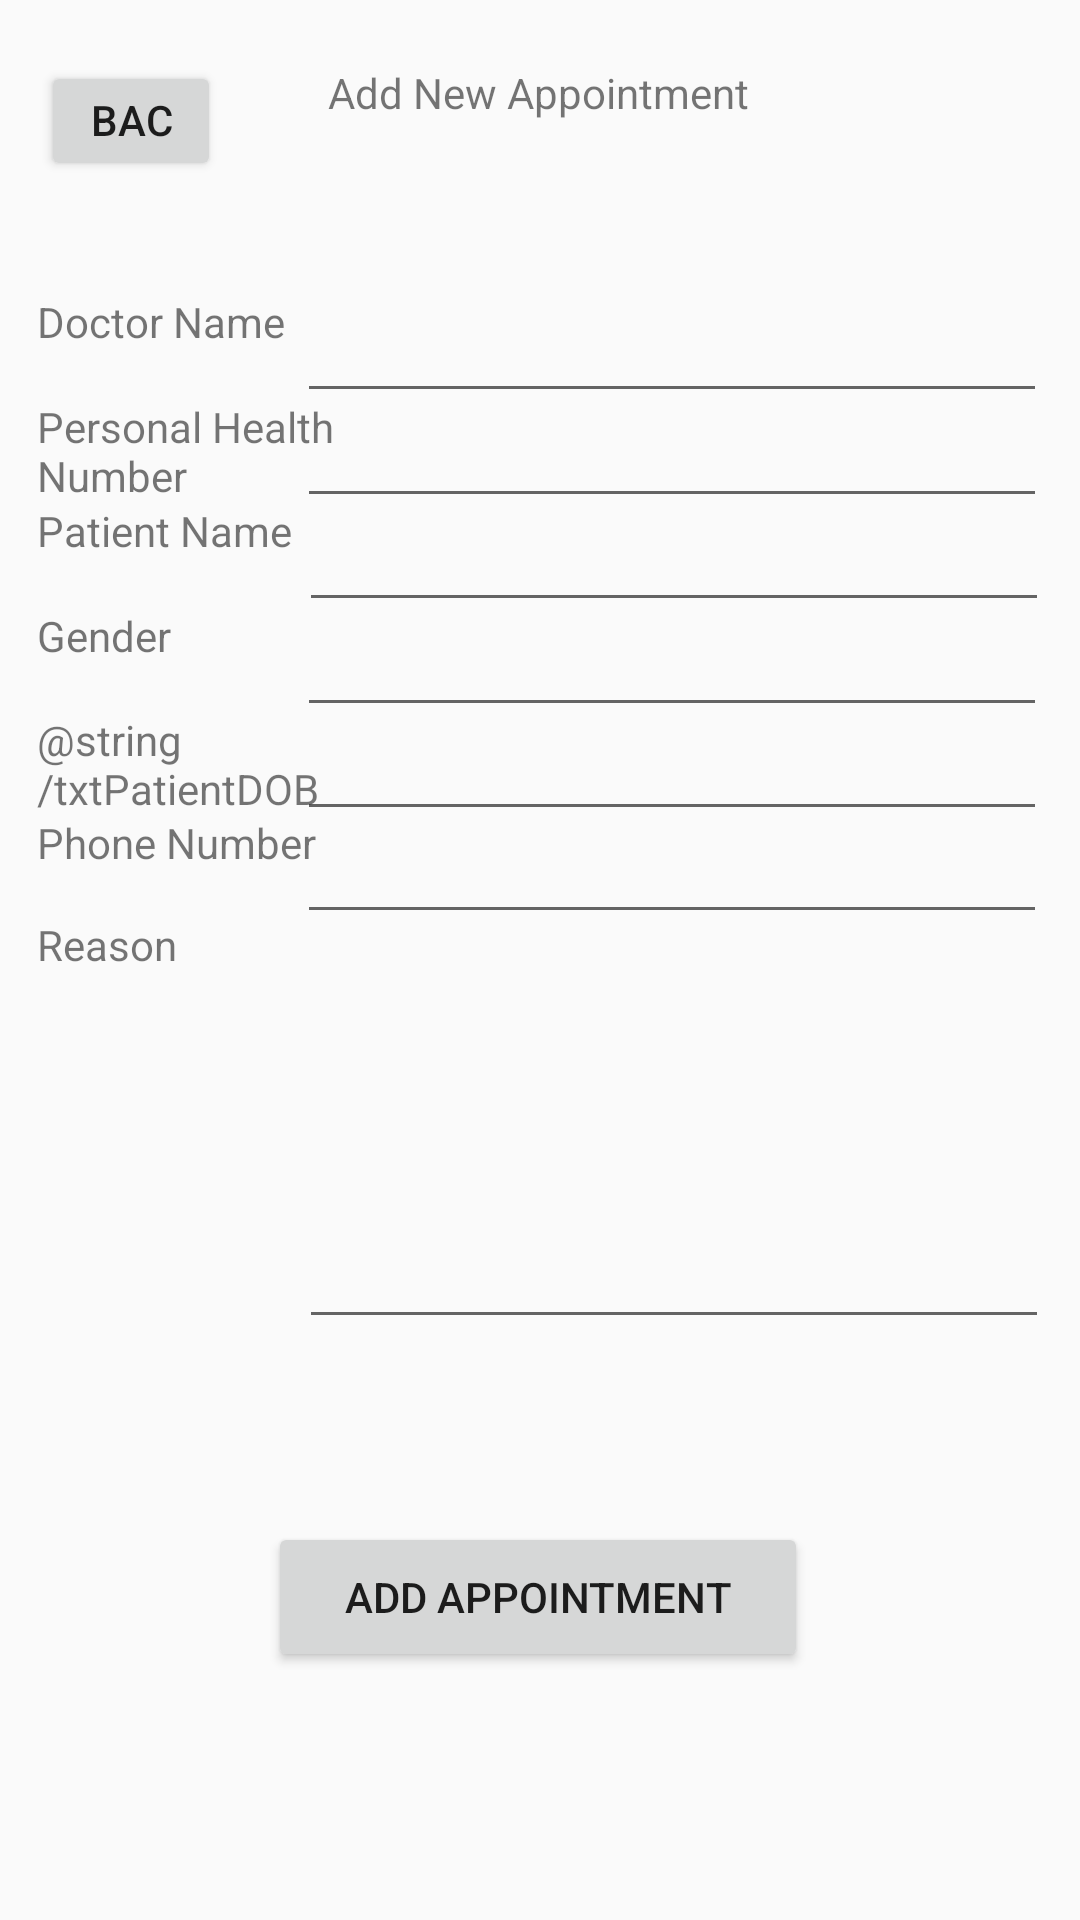

The Android layout XML behind this screen, and the referenced resources:
<!-- AndroidManifest.xml: application theme Theme.HealthConnect -->
<!-- res/layout/activity_add_appointment.xml -->
<?xml version="1.0" encoding="utf-8"?>
<androidx.constraintlayout.widget.ConstraintLayout xmlns:android="http://schemas.android.com/apk/res/android"
    xmlns:app="http://schemas.android.com/apk/res-auto"
    xmlns:tools="http://schemas.android.com/tools"
    android:id="@+id/main"
    android:layout_width="match_parent"
    android:layout_height="match_parent"
    tools:context=".view_appointment">

    <EditText
        android:id="@+id/txtDoctorName"
        android:layout_width="250dp"
        android:layout_height="40dp"
        android:autofillHints=""
        android:ems="10"
        android:inputType="text"
        android:text=""
        app:layout_constraintBottom_toBottomOf="parent"
        app:layout_constraintEnd_toEndOf="parent"
        app:layout_constraintHorizontal_bias="0.9"
        app:layout_constraintStart_toStartOf="parent"
        app:layout_constraintTop_toTopOf="parent"
        app:layout_constraintVertical_bias="0.163"
        tools:ignore="LabelFor,SpeakableTextPresentCheck,TouchTargetSizeCheck" />

    <EditText
        android:id="@+id/txtPatientPhoneNumber"
        android:layout_width="250dp"
        android:layout_height="40dp"
        android:autofillHints=""
        android:ems="10"
        android:inputType="text"
        android:text=""
        app:layout_constraintBottom_toBottomOf="parent"
        app:layout_constraintEnd_toEndOf="parent"
        app:layout_constraintHorizontal_bias="0.9"
        app:layout_constraintStart_toStartOf="parent"
        app:layout_constraintTop_toTopOf="parent"
        app:layout_constraintVertical_bias="0.452"
        tools:ignore="LabelFor,TextFields,SpeakableTextPresentCheck,TouchTargetSizeCheck" />

    <EditText
        android:id="@+id/txtPatientHealthNumber"
        android:layout_width="250dp"
        android:layout_height="40dp"
        android:autofillHints=""
        android:ems="10"
        android:inputType="text"
        android:text=""
        app:layout_constraintBottom_toBottomOf="parent"
        app:layout_constraintEnd_toEndOf="parent"
        app:layout_constraintHorizontal_bias="0.9"
        app:layout_constraintStart_toStartOf="parent"
        app:layout_constraintTop_toTopOf="parent"
        app:layout_constraintVertical_bias="0.221"
        tools:ignore="LabelFor,TextFields,SpeakableTextPresentCheck,TouchTargetSizeCheck" />

    <EditText
        android:id="@+id/txtPatientName"
        android:layout_width="250dp"
        android:layout_height="40dp"
        android:autofillHints=""
        android:ems="10"
        android:inputType="text"
        android:text=""
        app:layout_constraintBottom_toBottomOf="parent"
        app:layout_constraintEnd_toEndOf="parent"
        app:layout_constraintHorizontal_bias="0.906"
        app:layout_constraintStart_toStartOf="parent"
        app:layout_constraintTop_toTopOf="parent"
        app:layout_constraintVertical_bias="0.279"
        tools:ignore="LabelFor,SpeakableTextPresentCheck,TouchTargetSizeCheck" />

    <EditText
        android:id="@+id/txtPatientGender"
        android:layout_width="250dp"
        android:layout_height="40dp"
        android:autofillHints=""
        android:ems="10"
        android:inputType="text"
        android:text=""
        app:layout_constraintBottom_toBottomOf="parent"
        app:layout_constraintEnd_toEndOf="parent"
        app:layout_constraintHorizontal_bias="0.9"
        app:layout_constraintStart_toStartOf="parent"
        app:layout_constraintTop_toTopOf="parent"
        app:layout_constraintVertical_bias="0.337"
        tools:ignore="LabelFor,SpeakableTextPresentCheck,TouchTargetSizeCheck" />

    <EditText
        android:id="@+id/txtPatientsGender"
        android:layout_width="250dp"
        android:layout_height="40dp"
        android:autofillHints=""
        android:ems="10"
        android:inputType="text"
        android:text=""
        app:layout_constraintBottom_toBottomOf="parent"
        app:layout_constraintEnd_toEndOf="parent"
        app:layout_constraintHorizontal_bias="0.9"
        app:layout_constraintStart_toStartOf="parent"
        app:layout_constraintTop_toTopOf="parent"
        app:layout_constraintVertical_bias="0.395"
        tools:ignore="LabelFor,SpeakableTextPresentCheck,TouchTargetSizeCheck" />

    <TextView
        android:id="@+id/textView13"
        android:layout_width="100dp"
        android:layout_height="40dp"
        android:text="@string/txtAppointmentReason"
        app:layout_constraintBottom_toBottomOf="parent"
        app:layout_constraintEnd_toEndOf="parent"
        app:layout_constraintHorizontal_bias="0.048"
        app:layout_constraintStart_toStartOf="parent"
        app:layout_constraintTop_toTopOf="parent"
        app:layout_constraintVertical_bias="0.509" />

    <TextView
        android:id="@+id/textView9"
        android:layout_width="100dp"
        android:layout_height="40dp"
        android:text="@string/txtPatientDOB"
        app:layout_constraintBottom_toBottomOf="parent"
        app:layout_constraintEnd_toEndOf="parent"
        app:layout_constraintHorizontal_bias="0.048"
        app:layout_constraintStart_toStartOf="parent"
        app:layout_constraintTop_toTopOf="parent"
        app:layout_constraintVertical_bias="0.395" />

    <TextView
        android:id="@+id/textView10"
        android:layout_width="100dp"
        android:layout_height="40dp"
        android:text="@string/txtPatientGender"
        app:layout_constraintBottom_toBottomOf="parent"
        app:layout_constraintEnd_toEndOf="parent"
        app:layout_constraintHorizontal_bias="0.048"
        app:layout_constraintStart_toStartOf="parent"
        app:layout_constraintTop_toTopOf="parent"
        app:layout_constraintVertical_bias="0.337" />

    <TextView
        android:id="@+id/textView2"
        android:layout_width="100dp"
        android:layout_height="40dp"
        android:text="@string/txtPatientHealthNumber"
        app:layout_constraintBottom_toBottomOf="parent"
        app:layout_constraintEnd_toEndOf="parent"
        app:layout_constraintHorizontal_bias="0.048"
        app:layout_constraintStart_toStartOf="parent"
        app:layout_constraintTop_toTopOf="parent"
        app:layout_constraintVertical_bias="0.221" />

    <TextView
        android:id="@+id/textView12"
        android:layout_width="100dp"
        android:layout_height="40dp"
        android:text="@string/txtPatientPhoneNumber"
        app:layout_constraintBottom_toBottomOf="parent"
        app:layout_constraintEnd_toEndOf="parent"
        app:layout_constraintHorizontal_bias="0.048"
        app:layout_constraintStart_toStartOf="parent"
        app:layout_constraintTop_toTopOf="parent"
        app:layout_constraintVertical_bias="0.452" />

    <TextView
        android:id="@+id/textView11"
        android:layout_width="100dp"
        android:layout_height="40dp"
        android:text="@string/txtDoctorName"
        app:layout_constraintBottom_toBottomOf="parent"
        app:layout_constraintEnd_toEndOf="parent"
        app:layout_constraintHorizontal_bias="0.048"
        app:layout_constraintStart_toStartOf="parent"
        app:layout_constraintTop_toTopOf="parent"
        app:layout_constraintVertical_bias="0.163" />

    <TextView
        android:id="@+id/textView3"
        android:layout_width="100dp"
        android:layout_height="40dp"
        android:text="@string/txtPatientName"
        app:layout_constraintBottom_toBottomOf="parent"
        app:layout_constraintEnd_toEndOf="parent"
        app:layout_constraintHorizontal_bias="0.048"
        app:layout_constraintStart_toStartOf="parent"
        app:layout_constraintTop_toTopOf="parent"
        app:layout_constraintVertical_bias="0.279" />

    <TextView
        android:id="@+id/textView14"
        android:layout_width="180dp"
        android:layout_height="35dp"
        android:text="@string/txtAddAppointmentTitle"
        android:textAlignment="center"
        app:layout_constraintBottom_toBottomOf="parent"
        app:layout_constraintEnd_toEndOf="parent"
        app:layout_constraintHorizontal_bias="0.497"
        app:layout_constraintStart_toStartOf="parent"
        app:layout_constraintTop_toTopOf="parent"
        app:layout_constraintVertical_bias="0.035" />

    <EditText
        android:id="@+id/txtAppointmentReason"
        android:layout_width="250dp"
        android:layout_height="150dp"
        android:autofillHints=""
        android:ems="10"
        android:gravity="start|top"
        android:inputType="textMultiLine"
        app:layout_constraintBottom_toBottomOf="parent"
        app:layout_constraintEnd_toEndOf="parent"
        app:layout_constraintHorizontal_bias="0.906"
        app:layout_constraintStart_toStartOf="parent"
        app:layout_constraintTop_toTopOf="parent"
        app:layout_constraintVertical_bias="0.605"
        tools:ignore="LabelFor,SpeakableTextPresentCheck" />

    <Button
        android:id="@+id/btnGoBack"
        android:layout_width="60dp"
        android:layout_height="40dp"
        android:text="@string/btnBack"
        app:layout_constraintBottom_toBottomOf="parent"
        app:layout_constraintEnd_toEndOf="parent"
        app:layout_constraintHorizontal_bias="0.045"
        app:layout_constraintStart_toStartOf="parent"
        app:layout_constraintTop_toTopOf="parent"
        app:layout_constraintVertical_bias="0.034"
        tools:ignore="MissingConstraints,TouchTargetSizeCheck" />

    <Button
        android:id="@+id/btnUpdateAppointment"
        android:layout_width="180dp"
        android:layout_height="50dp"
        android:text="@string/btnSaveAppointment"
        app:layout_constraintBottom_toBottomOf="parent"
        app:layout_constraintEnd_toEndOf="parent"
        app:layout_constraintHorizontal_bias="0.497"
        app:layout_constraintStart_toStartOf="parent"
        app:layout_constraintTop_toTopOf="parent"
        app:layout_constraintVertical_bias="0.86"
        tools:ignore="MissingConstraints" />


</androidx.constraintlayout.widget.ConstraintLayout>
<!-- resources referenced by this layout -->
<resources>
  <string name="btnBack">Back</string>
  <string name="btnSaveAppointment">Add Appointment</string>
  <string name="txtAddAppointmentTitle">Add New Appointment</string>
  <string name="txtAppointmentReason">Reason</string>
  <string name="txtDoctorName">Doctor Name</string>
  <string name="txtPatientGender">Gender</string>
  <string name="txtPatientHealthNumber">Personal Health Number</string>
  <string name="txtPatientName">Patient Name</string>
  <string name="txtPatientPhoneNumber">Phone Number</string>
  <style name="Theme.HealthConnect" parent="Base.Theme.HealthConnect" />
  <style name="Base.Theme.HealthConnect" parent="Theme.AppCompat.Light.NoActionBar">
          
          
      </style>
</resources>
